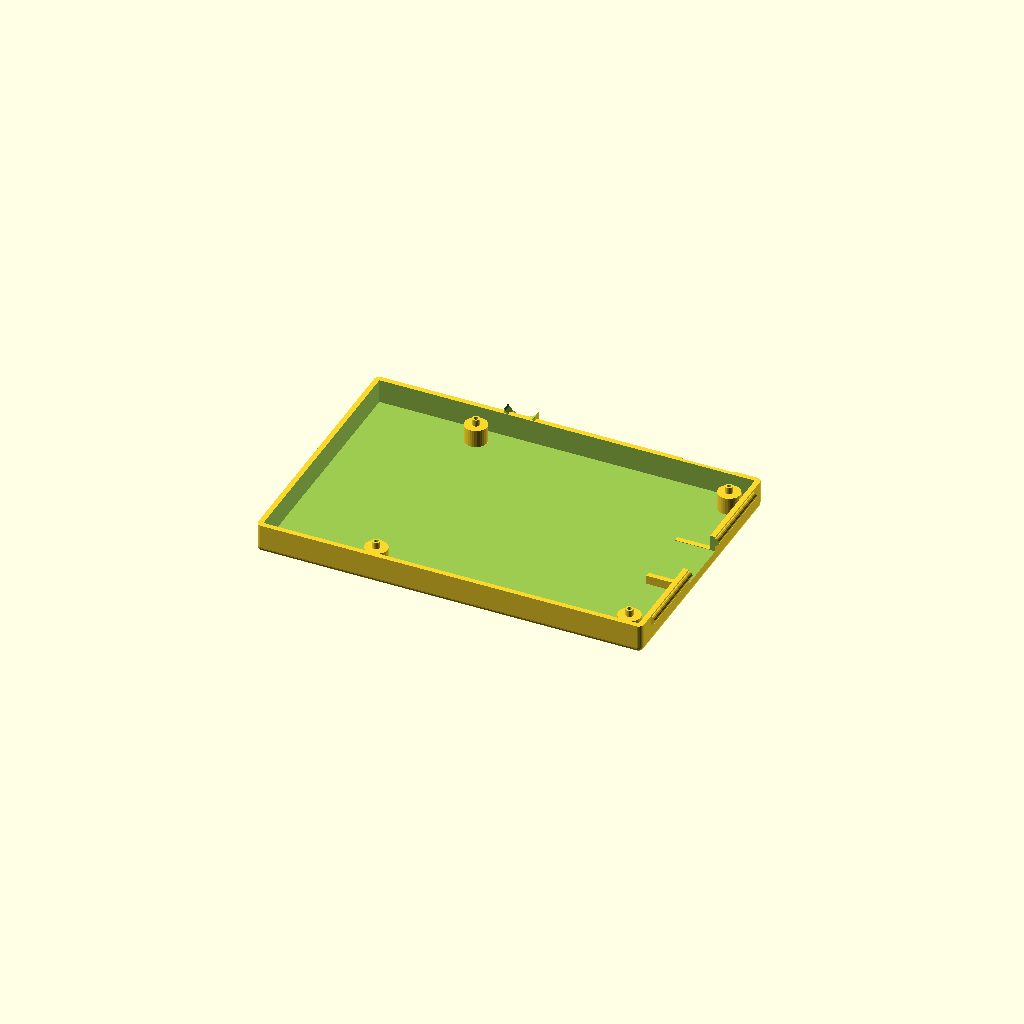
Cell 1: rendered with the file's own defaults.
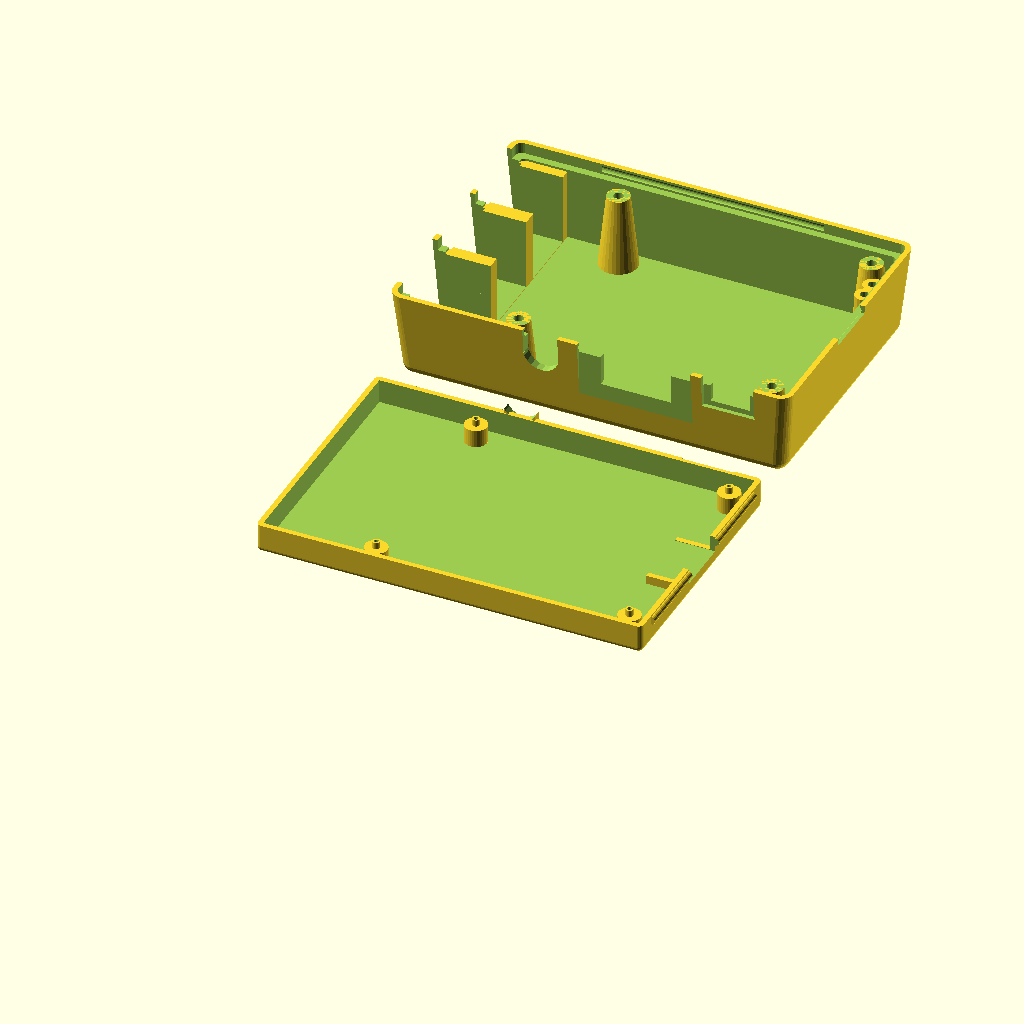
Cell 2 — part set to "all", the other parameters unchanged.
All cells are drawn from one camera (rotation 55°, 0°, 25°, orthographic, colour scheme Cornfield), so only the parameter changes between them.
Source of the model, inputs/thingiverse/files/thing-978990/raspberry-pi-bplus.scad:
//
// raspberry pi model B+
//
// design by Egil Kvaleberg, 8 Aug 2015
//
// drawing of the B+ model, for referrence:
// https://www.raspberrypi.org/documentation/hardware/raspberrypi/mechanical/Raspberry-Pi-B-Plus-V1.2-Mechanical-Drawing.pdf
//
// notes:
// design origin is middle of PCB
//

part = "bottom"; // [ top, bottom, all, demo ]

have_plugrow = 0; // [ 1:true, 0:false ]
have_open_plugrow = 0; // [ 1:true, 0:false ]
have_camera = 0; // [ 1:true, 0:false ]
have_sdcard_support = 1; // [ 1:true, 0:false ]
have_leds = 1; // [ 1:true, 0:false ]

/* [Hidden] */
mil2mm = 0.0254;

pcb = [85.0, 56.0, 1.5]; // main board
pcb2floor = 4.0; // 3.5
pcb2roof = 17.0; // 15.7

pcbmntdia = 2.75; // mounting holes
pcbmnt1dx = pcb[0]/2 - 3.5;  // 
pcbmnt1dy = 3.5 - pcb[1]/2;
pcbmnt2dx = pcb[0]/2 - 3.5 - 58.0; // 
pcbmnt2dy = pcb[1]/2 - 3.5;
pcbmnthead = 6.2; // countersunk
pcbmntthreads = 2.2;
breakaway = 0.3; // have hidden hole for screw, 0 for no extra pegs 

cardsy = 12.0; // card measures 11.0
cardsz = 3.1;
cardsx = 8.0; // size of internal platform
carddy = pcb[1]/2 - 28.0;
ethersy = 16.0; // ethernet contact width
ethersz = 13.5 + 0.5;
etherdy = pcb[1]/2 - 10.25;
usbsy = 13.5; // core
usbframe = 1.0; // frame
usbsz = 15.8 + 0.5;
usb1dy = pcb[1]/2 - 29.0;
usb2dy = pcb[1]/2 - 47.0;
powerpsx = 11.0; // power plug width 
powerpsz = 4.5; // plug height
powerssx = 8.0; // power socket width 
powerssz = 3.3; // socket height
powerdz = -1.7; // for plug 
powerdx = pcb[0]/2 - 10.6; // 
hdmisx = 15.2; // hdmi contact width
hdmisz = 6.2;
hdmipsx = 25.0; // typical plug
hdmipsz = 12.0;
hdmidx = pcb[0]/2 - 32.0;
audior = 7.0; // audio contact radius
audiodz = 6.0/2; // above pcb
audiodx = pcb[0]/2 -53.5;
leddx = pcb[0]/2 - 1.3;
led1dy = 8.9 - 2.4/2 - pcb[1]/2;
led2dy = 12.9 - 2.4/2 - pcb[1]/2;
leddia = 2.0;
// BUG: fine tune, maybe add slot out of box
plugrow1 = [pcb[0]/2 - 29.0 - mil2mm*100*11, 3.5 - pcb[1]/2, 0]; // coordinates D7 pin, mid

cam_box = 34.5;

frame_w = 2.5; // width of lip for frame 
snap_dia = 1.8; // snap lock ridge diameter
snap_len = 50.0; // snap lock length
tol = 0.5; // general tolerance

wall = 1.2; // general wall thickness
thinwall = 0.4;
corner_r = wall; // casing corner radius
corner2_r = wall+tol+wall; // corners of top casing
d = 0.01;

extra_y = 0; // extra space in y

module nut(af, h) { // af is 2*r
	cylinder(r=af/2/cos(30), h=h, $fn=6);
}

module c_cube(x, y, z) {
	translate([-x/2, -y/2, 0]) cube([x, y, z]);
}

module cr_cube(x, y, z, r) {
	hull() {
		for (dx=[-1,1]) for (dy=[-1,1]) translate([dx*(x/2-r), dy*(y/2-r), 0]) cylinder(r=r, h=z, $fn=20);
	}
}

module cr2_cube(x, y, z, r1, r2) {
	hull() {
		for (dx=[-1,1]) for (dy=[-1,1]) translate([dx*(x/2-r1), dy*(y/2-r1), 0]) cylinder(r1=r1, r2=r2, h=z, $fn=20);
	}
}

module bottom() {
	module snap2(ex, both) {
		if (both) translate([pcb[0]/2+tol+wall+ex, -snap_len/2, wall+pcb2floor+pcb[2]-frame_w/2]) rotate([-90, 0, 0]) cylinder(r=snap_dia/2, h=snap_len, $fs=0.3);
		if (both) translate([-snap_len/2, pcb[1]/2+tol+wall, wall+pcb2floor+pcb[2]-frame_w/2]) rotate([0, 90, 0]) cylinder(r=snap_dia/2, h=snap_len, $fs=0.3);
	}
    module plugs(extra) { 
        z0 = wall+pcb2floor+pcb[2];
        // card slot
        translate([pcb[0]/2 - cardsx/2, carddy, wall+pcb2floor+pcb[2]-cardsz-extra]) 
			c_cube(cardsx + 19.9, cardsy+2*extra, cardsz+2*extra);
        // power plug (near side)
        translate([powerdx, pcb[1]/2+2.1*wall, z0+powerdz-extra]) 
			c_cube(powerpsx+2*extra, 2*wall, powerpsz+2*extra+frame_w);
        // hdmi socket (near side)
        translate([hdmidx, pcb[1]/2+19.9/2-8.25/2, -extra-frame_w]) 
			c_cube(hdmipsx+2*extra, 8.25, hdmipsz+2*extra+frame_w);    
    }
    module plugs_add() { 
        z0 = wall+pcb2floor+pcb[2];
        // audio plug (near side)
        difference() /*/ color("green")*/ {
            translate([audiodx, pcb[1]/2 + 1.4*wall, z0-snap_dia/2-tol]) 
                c_cube(audior, 1.6*wall, audiodz+snap_dia);
            translate([audiodx, pcb[1]/2 + wall/2 - d, z0+audiodz]) 
                rotate([-90, 0, 0]) cylinder(r=audior/2+tol, h=1.8*wall+2*d, $fn=20);
        }
        // card slot
        if (have_sdcard_support) difference () {
            translate([pcb[0]/2 + tol + d - cardsx/2, carddy, 0]) 
                c_cube(cardsx, cardsy+2*tol+2*wall, wall+frame_w-tol);
            plugs(tol);
        }
    }

	module add() {
		hull () for (x = [-1, 1]) for (y = [-1, 1])
			translate([x*(pcb[0]/2+tol+wall-corner_r) + (x>0 ? extra_y : 0), y*(pcb[1]/2+tol+wall-corner_r), corner_r]) {
				sphere(r = corner_r, $fs=0.3);
				cylinder(r = corner_r, h = wall+pcb2floor+pcb[2]-corner_r, $fs=0.3);
		}
		snap2(0, true);
        rotate([0, 0, 180]) snap2(0, false);
	}
	module sub() {
        module pedestal(dx, dy, hg, dia) {
            translate([dx, dy, wall]) {
				cylinder(r = dia/2+wall, h = hg, $fs=0.2);
                // pegs through pcb mount holes
                if (breakaway > 0) translate([0, 0, hg]) 
                        cylinder(r = dia/2 - tol, h = pcb[2]+d, $fs=0.2);
            }
        }
        module pedestal_hole(dx, dy, hg, dia) {
            translate([dx, dy, breakaway]) {	
				cylinder(r = dia/2, h = wall+hg-2*breakaway, $fs=0.2);
				cylinder(r = 1.0/2, h = wall+hg+pcb[2]+d, $fs=0.2); // needed to 'expose' internal structure so it dows not get removed
				cylinder(r1 = pcbmnthead/2 - breakaway, r2 = 0, h = pcbmnthead/2 - breakaway, $fs=0.2); // countersunk head
		    }
        }
		difference () {
			// pcb itself
			translate([-(pcb[0]/2+tol), -(pcb[1]/2+tol), wall])
				cube([2*tol+pcb[0], 2*tol+pcb[1], pcb2floor+pcb[2]+d]);
			// less pcb mount pedestals 
            for (dx = [pcbmnt1dx,pcbmnt2dx]) for (dy = [pcbmnt1dy,pcbmnt2dy]) 
                pedestal(dx, dy, pcb2floor, pcbmntdia);
		}
		// hole for countersunk pcb mounting screws, hidden (can be broken away)
        for (dx = [pcbmnt1dx,pcbmnt2dx]) for (dy = [pcbmnt1dy,pcbmnt2dy]) 
            pedestal_hole(dx, dy, pcb2floor, pcbmntdia);
        plugs(tol);
	}
	difference () {
		add();
		sub();
	}
    plugs_add();
    
    //color("red") plugs(0);
}

// Z base is top of pcb
module top() {
	module snap2(ex, both) {
		if (both) translate([pcb[0]/2+tol+wall+ex, -snap_len/2-tol, -frame_w/2]) rotate([-90, 0, 0]) cylinder(r=snap_dia/2, h=snap_len+2*tol, $fs=0.3);
		translate([-snap_len/2-tol, pcb[1]/2+tol+wall, -frame_w/2]) rotate([0, 90, 0]) cylinder(r=snap_dia/2, h=snap_len+2*tol, $fs=0.3);
	}
    module plugs(extra) { 
        module usb_plug(dy) {
            translate([-pcb[0]/2, dy, -extra-frame_w]) 
				c_cube(19.9, usbsy+2*extra, usbsz+2*extra+frame_w);
            translate([-pcb[0]/2 -19.9/2, dy, -extra-frame_w]) 
				c_cube(19.9, usbsy+2*usbframe+2*extra, usbsz+2*extra+frame_w+2*usbframe/2);
        }
        // card slot
        translate([pcb[0]/2, carddy, -cardsz-extra - 1.2]) // fudge 
			c_cube(19.9, cardsy+2*extra, cardsz+2*extra);
        // power socket (near side)
        translate([powerdx, pcb[1]/2, -extra-frame_w]) 
			c_cube(powerssx+2*extra, 19.9, powerssz+2*extra+frame_w);
        // room for power plug
        translate([powerdx, pcb[1]/2+9.9/2+wall*1.4, -extra-frame_w]) 
			c_cube(powerpsx+2*extra, 9.9, powerpsz+2*extra+frame_w);
       // ether plug 
        translate([-pcb[0]/2, etherdy, -extra-frame_w]) 
			c_cube(19.9, ethersy+2*extra, ethersz+2*extra+frame_w); // use half tol horizontally, seems to be enough
       // usb plugs
       usb_plug(usb1dy);
       usb_plug(usb2dy);
        // hdmi socket (near side)
        translate([hdmidx, pcb[1]/2, -extra-frame_w]) 
			c_cube(hdmisx+2*extra, 19.9, hdmisz+2*extra+frame_w);
        translate([hdmidx, pcb[1]/2+19.9/2-7.8/2, -extra-frame_w]) 
			c_cube(hdmipsx+2*extra, 7.8, hdmipsz+2*extra+frame_w);
        // audio plug (near side)
        translate([audiodx, pcb[1]/2 + 19.9/2, audiodz]) 
			rotate([90, 0, 0]) cylinder(r=audior/2+extra, h=19.9, $fn=20);
        translate([audiodx, pcb[1]/2, -extra-frame_w]) 
			c_cube(audior+2*extra, 19.9, audiodz+2*extra+frame_w);
        // camera opening
        if (have_camera) translate([-8.0, 0, pcb2roof - extra]) 
			c_cube(cam_box, cam_box, wall+2*extra);
    }

	module add() {
		hull () for (x = [-1, 1]) for (y = [-1, 1]) {
			translate([x*(pcb[0]/2+tol+wall-corner_r) + (x>0 ? extra_y : 0), y*(pcb[1]/2+tol+wall-corner_r), -frame_w]) 
				cylinder(r = corner_r+tol+wall, h = d, $fs=0.3); // include frame
			translate([x*(pcb[0]/2+tol+wall-corner2_r) + (x>0 ? extra_y : 0), y*(pcb[1]/2+tol+wall-corner2_r), pcb2roof+wall-corner2_r]) 
					sphere(r = corner2_r, $fs=0.3);	
		}
    
	}

	module sub() { 
		module plugrow_frame(xy, start, pins) {
			frmheight = 3.0;
            echo((pcb[1]/2+xy[1]));
			if (have_open_plugrow) translate([xy[0]+(start+(pins-1)/2)*2.56, xy[1]-(pcb[1]/2+xy[1]-2.56)/2, 1.0]) 
				c_cube(pins*2.56+2*tol+2*wall, (pcb[1]/2+xy[1]-2.56)+2*2.56+2*tol+2*wall, pcb2roof-1.0);
            else translate([xy[0]+(start+(pins-1)/2)*2.56, xy[1], frmheight]) 
				c_cube(pins*2.56+2*tol+2*wall, 2*2.56+2*tol+2*wall, pcb2roof-frmheight);
            
       }
		module plugrow_hole(xy, start, pins) {
            if (have_open_plugrow) translate([xy[0]+(start+(pins-1)/2)*2.56, xy[1]-9.9/2, -frame_w-d]) 
				c_cube(pins*2.56+2*tol, 2*2.56+2*tol+9.9, pcb2roof+wall+pcb[0]+frame_w);
			else translate([xy[0]+(start+(pins-1)/2)*2.56, xy[1], 0]) 
				c_cube(pins*2.56+2*tol, 2*2.56+2*tol, pcb2roof+wall);
        }
        module led_frame(dy) {
			frmheight = 2.0;
			translate([leddx, dy, frmheight]) 
				cylinder(r=leddia/2+wall, h=pcb2roof+d-frmheight, $fn=16);
        }
        module led_hole(dy) {
			translate([leddx, dy, 0]) 
				cylinder(r=leddia/2-d, h=pcb2roof+wall+d, $fn=16);
            
        }
		// room for bottom case within frame 
		hull () for (x = [-1, 1]) for (y = [-1, 1])
			translate([x*(pcb[0]/2+tol+wall-corner_r) + (x>0 ? extra_y : 0), y*(pcb[1]/2+tol+wall-corner_r), -frame_w-d]) 
                cylinder(r = corner_r+tol, h = d+frame_w, $fs=0.3); 
		// snap lock
		snap2(0, true);
		rotate([0, 0, 180]) snap2(0, false);
		difference() { 
			// room for pcb
			translate([0, 0, -d]) cr_cube(2*tol+pcb[0], 2*tol+pcb[1], d+pcb2roof, 1.0);
			union () { // subtract from pcb:
				// plug rows
				if (have_plugrow || have_open_plugrow) 
					plugrow_frame(plugrow1, 0, 20);
                // leds
				if (have_leds) {
					led_frame(led1dy);
                    led_frame(led2dy);
                }
                // strengthing frame around usb and ether
                translate([-pcb[0]/2, 0, tol]) 
				c_cube(19.9-2*d, pcb[1]+2*tol+2*d, usbsz+2*tol+frame_w);
                
                // pegs
                for (dx = [pcbmnt1dx,pcbmnt2dx]) for (dy = [pcbmnt1dy,pcbmnt2dy]) translate([dx, dy, 0]) {
                    cylinder(r1 = pcbmntdia/2 +wall, r2 = pcbmntdia/2 +2.5*wall, h = pcb2roof, $fs=0.2);
                }   
			}

		}
        // hole for usb, ether and power
        plugs(tol);
		// plug rows
		if (have_plugrow || have_open_plugrow) 
			plugrow_hole(plugrow1, 0, 20);
        // leds
		if (have_leds) {
			led_hole(led1dy);
            led_hole(led2dy);
        }
        // peg holes
        for (dx = [pcbmnt1dx,pcbmnt2dx]) for (dy = [pcbmnt1dy,pcbmnt2dy]) translate([dx, dy, 0]) {
            translate([0, 0, -d]) cylinder(r = pcbmntthreads/2, h = pcb2roof, $fs=0.2); // hole
        }
	}
	difference () {
		add();
		sub();
	}
    
    if (part == "demo") 
        color("red") plugs(0); 
} 


//

if (part=="demo") { bottom(); translate([0, 0, wall+pcb2floor+pcb[2]]) top(); }
if (part=="bottom" || part=="all") translate([0, -35, 0]) bottom();
if (part=="top" || part=="all") translate([-0, 35, pcb2roof+tol+wall]) rotate([180,0,0]) top();

	
Customizer parameters (derived from the source; name, type, default, range or options):
part: string, default "bottom", options "top", "bottom", "all", "demo"
have_plugrow: number, default 0, options 1, 0
have_open_plugrow: number, default 0, options 1, 0
have_camera: number, default 0, options 1, 0
have_sdcard_support: number, default 1, options 1, 0
have_leds: number, default 1, options 1, 0
